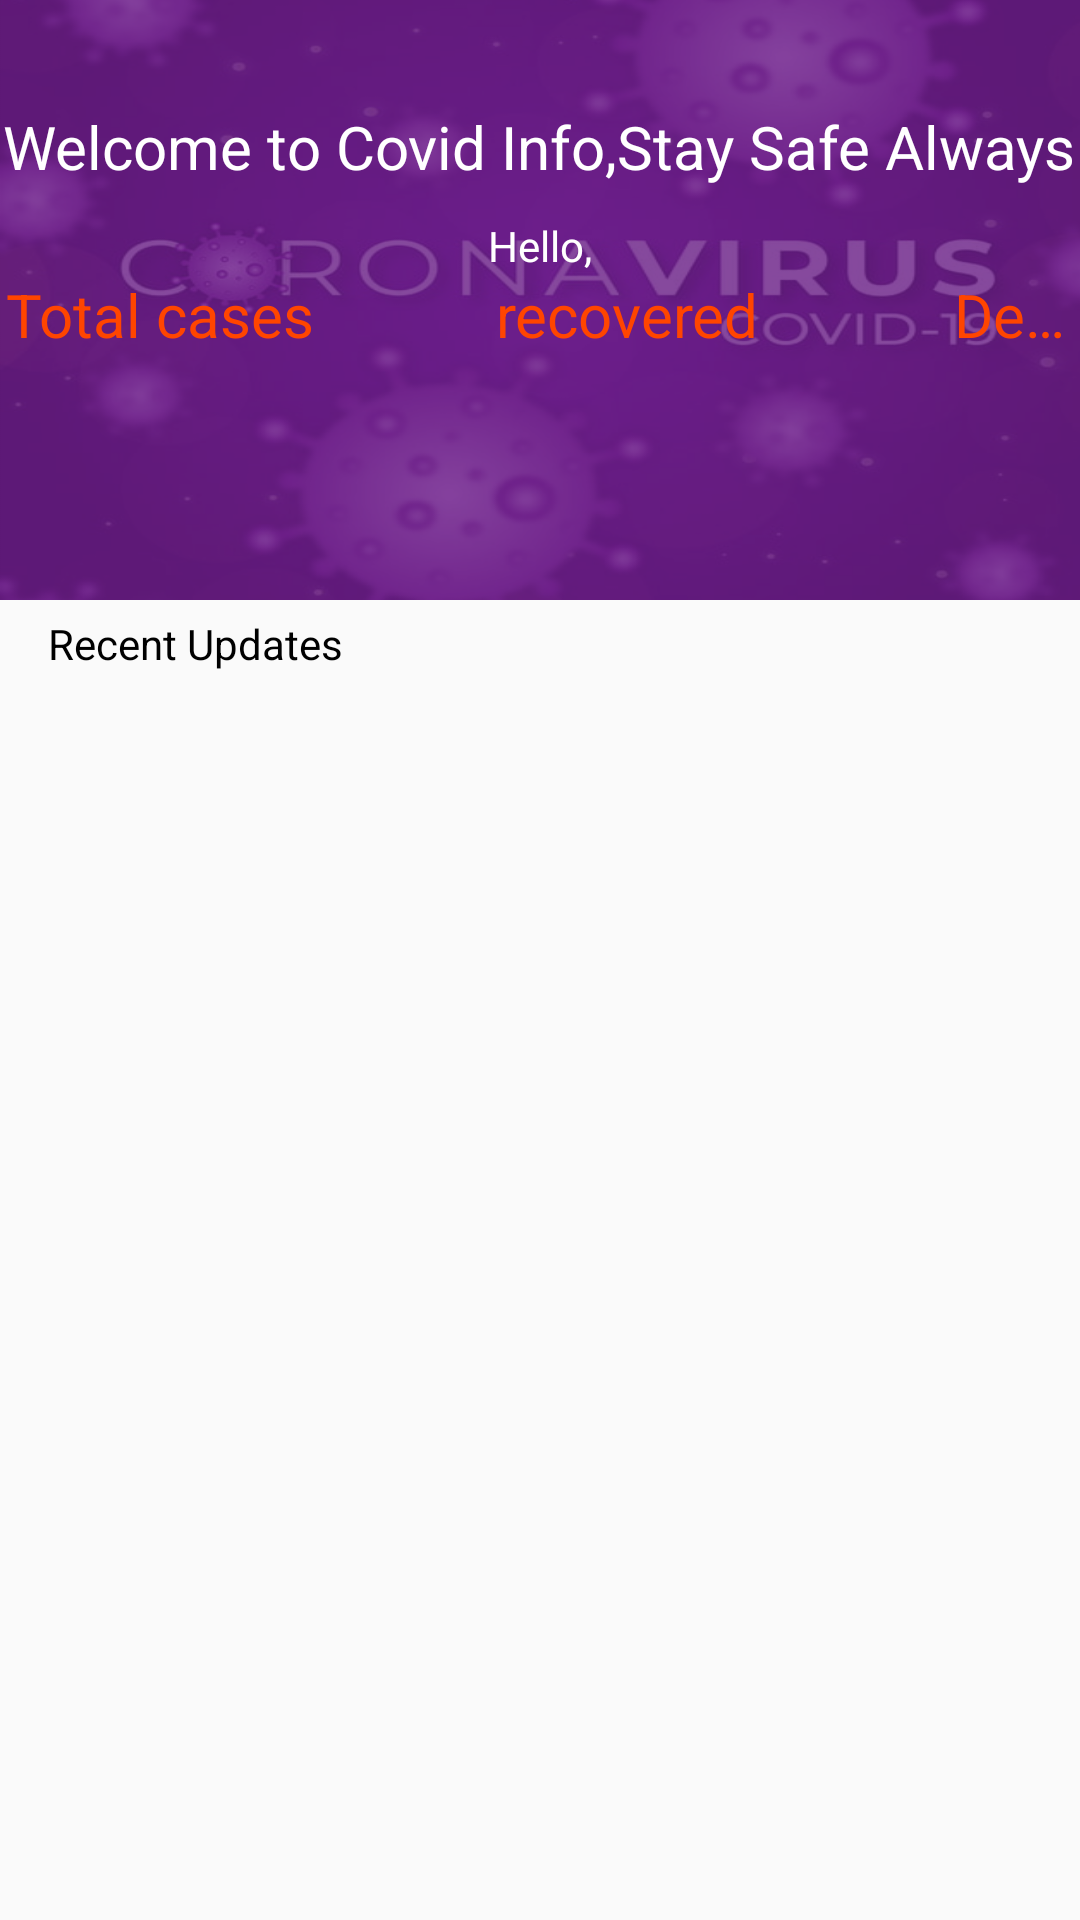

Android layout source for this screen:
<!-- AndroidManifest.xml: application theme AppTheme -->
<!-- res/layout/activity_users_list.xml -->
<?xml version="1.0" encoding="utf-8"?>
<LinearLayout xmlns:android="http://schemas.android.com/apk/res/android"
    android:layout_width="match_parent"
    android:layout_height="match_parent"
    android:orientation="vertical">

    <androidx.appcompat.widget.LinearLayoutCompat
        android:layout_width="match_parent"
        android:layout_height="200dp"
        android:gravity="center"
        android:background="@drawable/backg"
        android:orientation="vertical">

        <androidx.appcompat.widget.AppCompatTextView
            android:layout_width="wrap_content"
            android:layout_height="wrap_content"
            android:text="@string/text_title"
            android:textSize="20sp" />

        <androidx.appcompat.widget.AppCompatTextView
            android:layout_width="wrap_content"
            android:layout_height="wrap_content"
            android:layout_marginTop="10dp"
            android:text="@string/text_hello" />
        <LinearLayout
            android:layout_width="wrap_content"
            android:layout_height="wrap_content"
            android:orientation="horizontal" >
        <TextView
            android:layout_marginStart="2dp"
            android:text="Total cases"
            android:textSize = "20dp"
            android:layout_width = "wrap_content"
            android:textColor = "#ff4500"
            android:layout_height = "wrap_content"
            android:singleLine = "true" />
        <TextView

            android:textSize = "20dp"
            android:textAlignment = "center"
            android:layout_width = "wrap_content"
            android:textColor = "#ff4500"
            android:layout_height = "wrap_content"
            android:singleLine = "true"
            android:text="recovered"
            android:layout_marginLeft="60dp"/>
        <TextView
            android:id = "@+id/text"
            android:textSize = "20dp"
            android:layout_marginLeft="60dp"
            android:textAlignment = "center"
            android:layout_width = "wrap_content"
            android:textColor = "#ff4500"
            android:layout_height = "wrap_content"
            android:singleLine = "true"
            android:text="Deaths"/>
        </LinearLayout>
        <LinearLayout
            android:layout_width="wrap_content"
            android:layout_height="wrap_content"
            android:orientation="horizontal">
            <TextView
                android:id="@+id/txtcases"
                android:layout_marginStart="2dp"
                android:textSize = "20dp"
                android:layout_width = "wrap_content"
                android:textColor = "#F4F1EF"
                android:layout_height = "wrap_content"
                android:singleLine = "true" />
            <TextView
                android:id="@+id/txtrecover"
                android:textSize = "20dp"
                android:textAlignment = "center"
                android:layout_width = "wrap_content"
                android:textColor = "#F4F1EF"
                android:layout_height = "wrap_content"
                android:singleLine = "true"
                android:layout_marginLeft="60dp"
                />
            <TextView
                android:id = "@+id/textdeath"
                android:textSize = "20dp"
                android:layout_marginLeft="60dp"
                android:textAlignment = "center"
                android:layout_width = "wrap_content"
                android:textColor = "#F4F1EF"
                android:layout_height = "wrap_content"
                android:singleLine = "true"
                />

        </LinearLayout>

        <androidx.appcompat.widget.AppCompatTextView
            android:id="@+id/textViewName"
            android:layout_width="wrap_content"
            android:layout_height="wrap_content" />

    </androidx.appcompat.widget.LinearLayoutCompat>

    <androidx.appcompat.widget.AppCompatTextView
        android:layout_width="wrap_content"
        android:layout_height="wrap_content"
        android:paddingBottom="5dp"
        android:paddingLeft="16dp"
        android:paddingTop="5dp"
        android:text="@string/text_accounts"
        android:textColor="@android:color/black" />

    <androidx.recyclerview.widget.RecyclerView
        android:id="@+id/recyclerViewUsers"
        android:layout_width="match_parent"
        android:layout_height="match_parent" />

</LinearLayout>
<!-- resources referenced by this layout -->
<resources>
  <!-- drawable backg: png bitmap (drawable, 880915 bytes) -->
  <string name="text_accounts">Recent Updates</string>
  <string name="text_hello">Hello,</string>
  <string name="text_title">Welcome to Covid Info,Stay Safe Always</string>
  <style name="AppTheme" parent="Theme.AppCompat.Light.NoActionBar">
          <item name="colorPrimary">@color/colorPrimary</item>
          <item name="colorPrimaryDark">@color/colorPrimaryDark</item>
          <item name="colorAccent">@color/colorAccent</item>
          <item name="android:textColor">@color/colorText</item>
          <item name="android:textColorHint">@color/colorText</item>
          <item name="colorControlNormal">@color/colorText</item>
          <item name="colorControlActivated">@color/colorText</item>
      </style>
  <color name="colorPrimary">#51d8c7</color>
  <color name="colorPrimaryDark">#51d8c7</color>
  <color name="colorAccent">#FFFFFF</color>
  <color name="colorText">#FFFFFF</color>
</resources>
